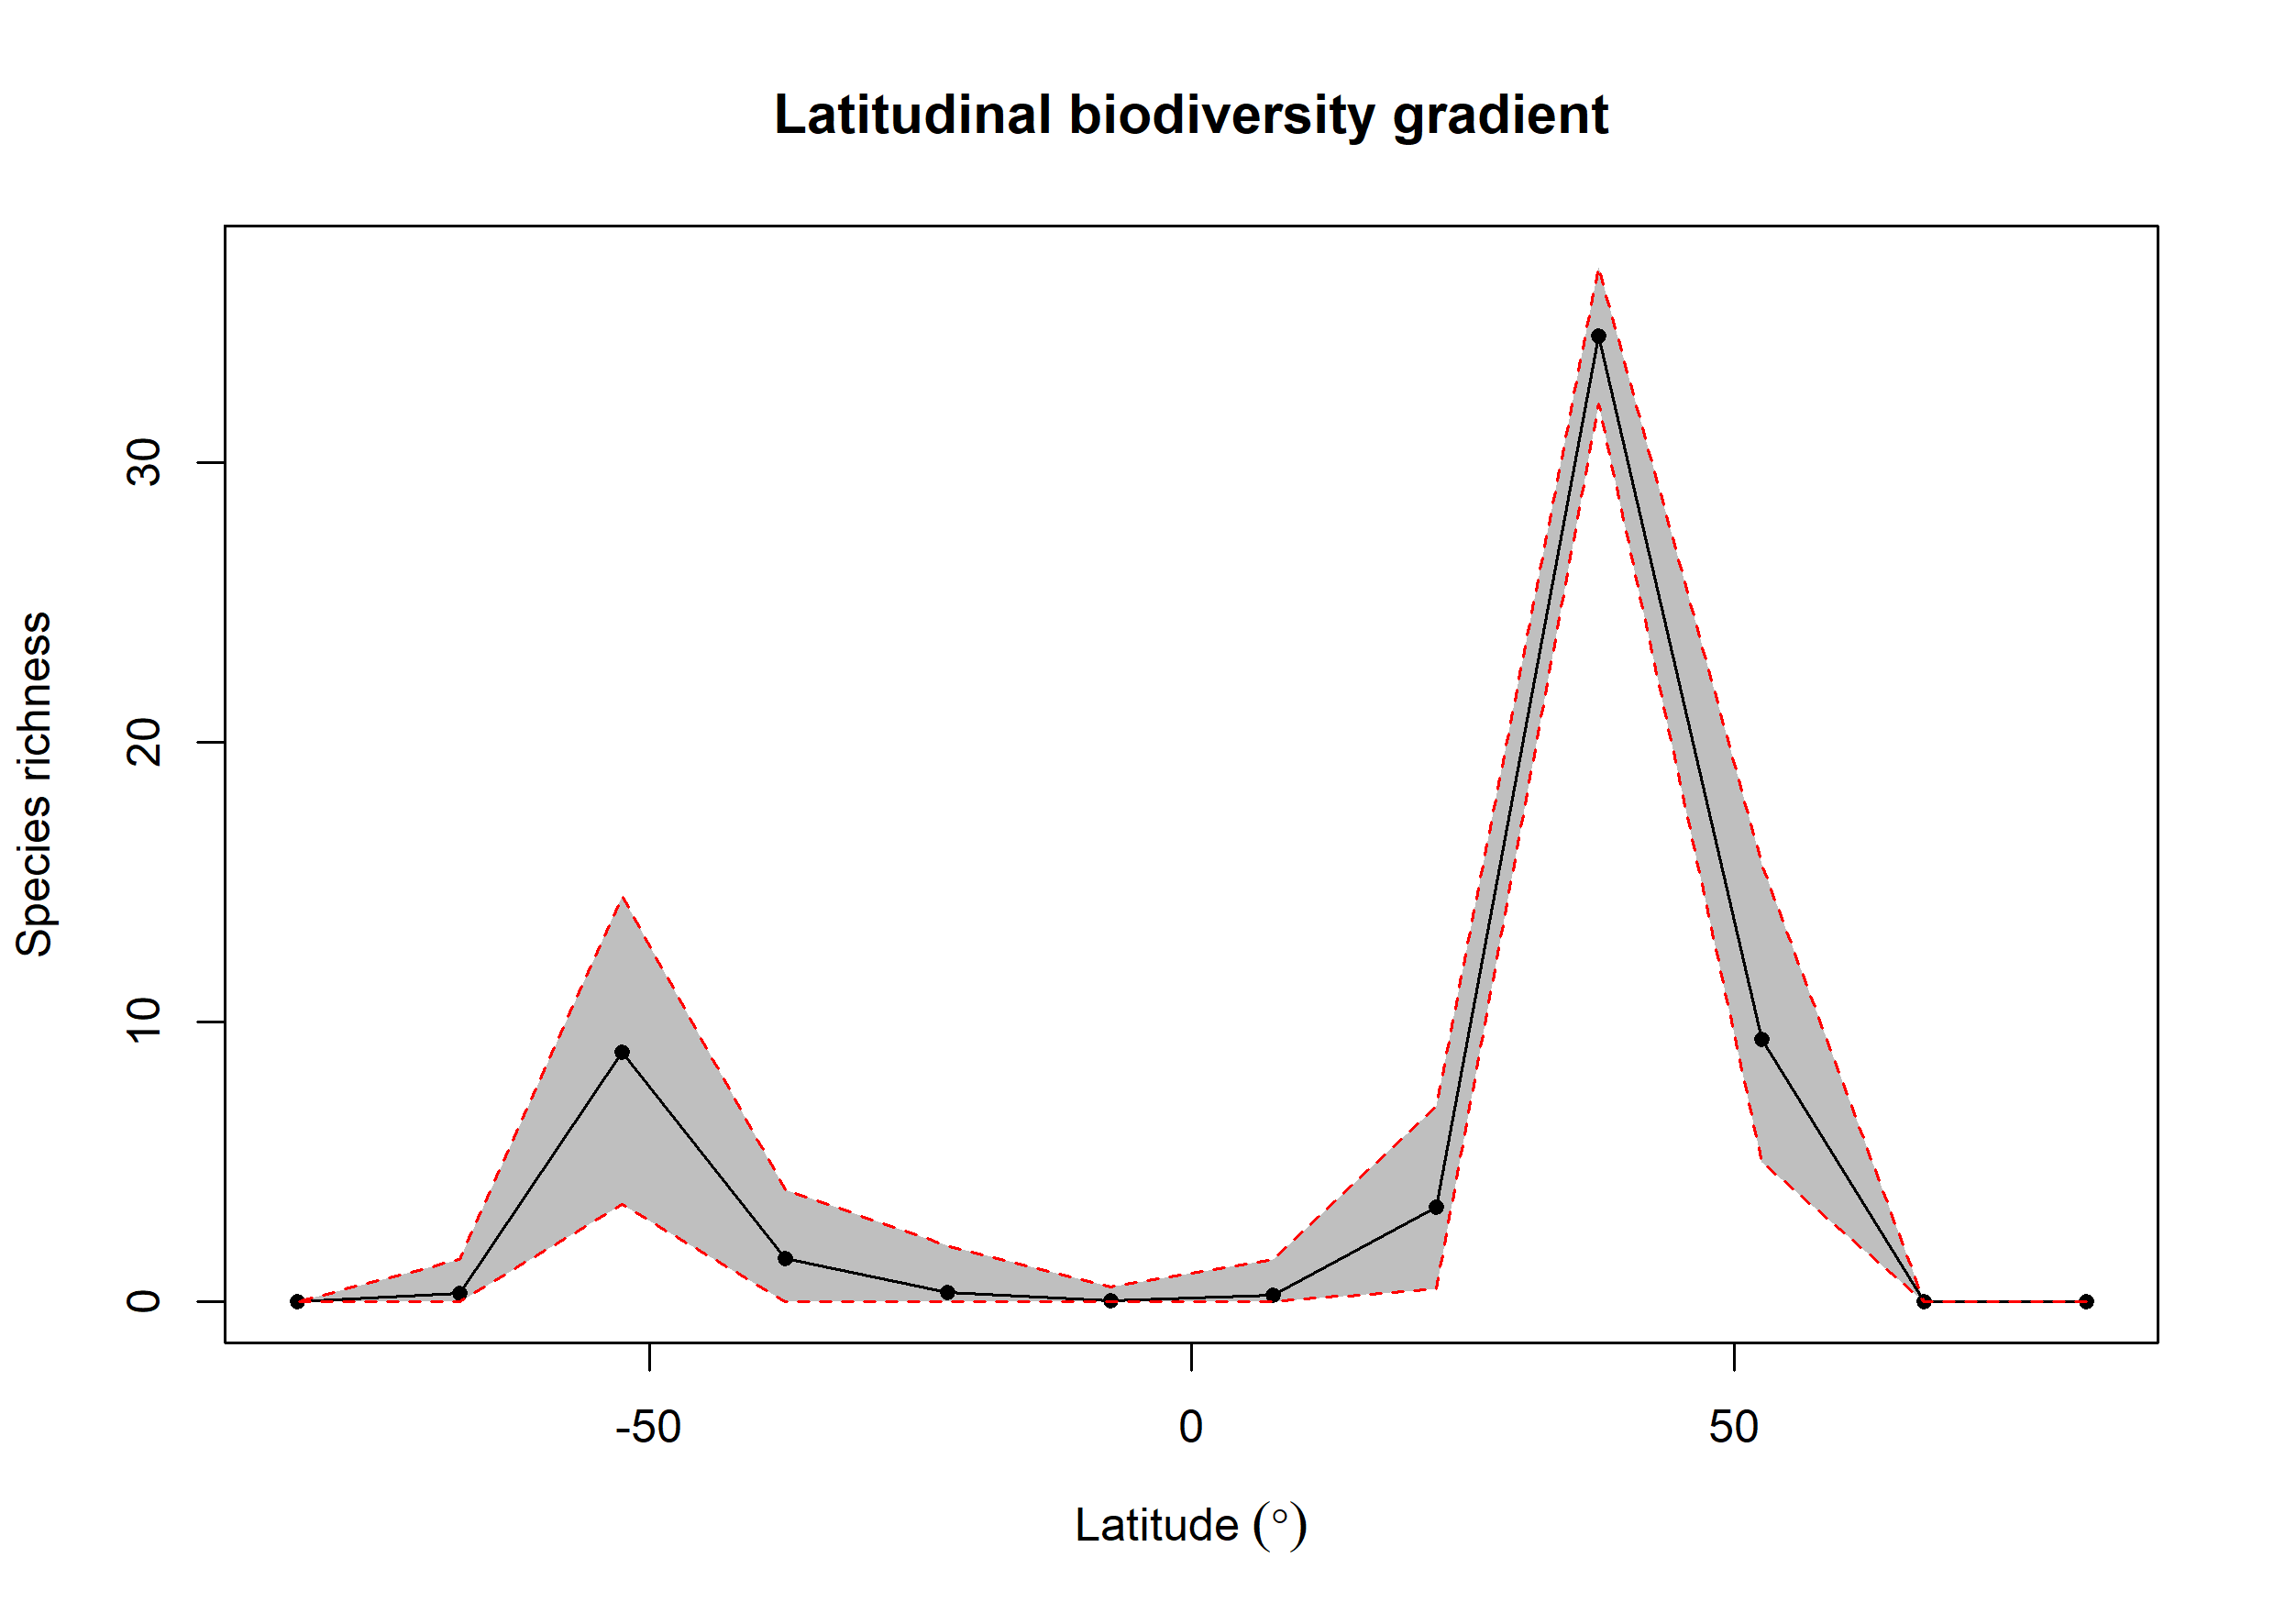

Values plotted in this chart, from the file beside it:
bin, max, min, mid, hemisphere, mean_richness, CI.Lower, CI.Upper
1, 90, 75, 82.5, N, NA, NA, NA
2, 75, 60, 67.5, N, NA, NA, NA
3, 60, 45, 52.5, N, 9.376, 4.999, 15.63
4, 45, 30, 37.5, N, 34.51, 32.1, 36.98
5, 30, 15, 22.5, N, 3.4, 0.475, 6.99
6, 15, 0, 7.5, N, 0.23, 0, 1.525
7, 0, -15, -7.5, S, 0.03, 0, 0.525
8, -15, -30, -22.5, S, 0.33, 0, 2
9, -30, -45, -37.5, S, 1.56, 0, 4
10, -45, -60, -52.5, S, 8.931, 3.475, 14.49
11, -60, -75, -67.5, S, 0.3, 0, 1.525
12, -75, -90, -82.5, S, NA, NA, NA
